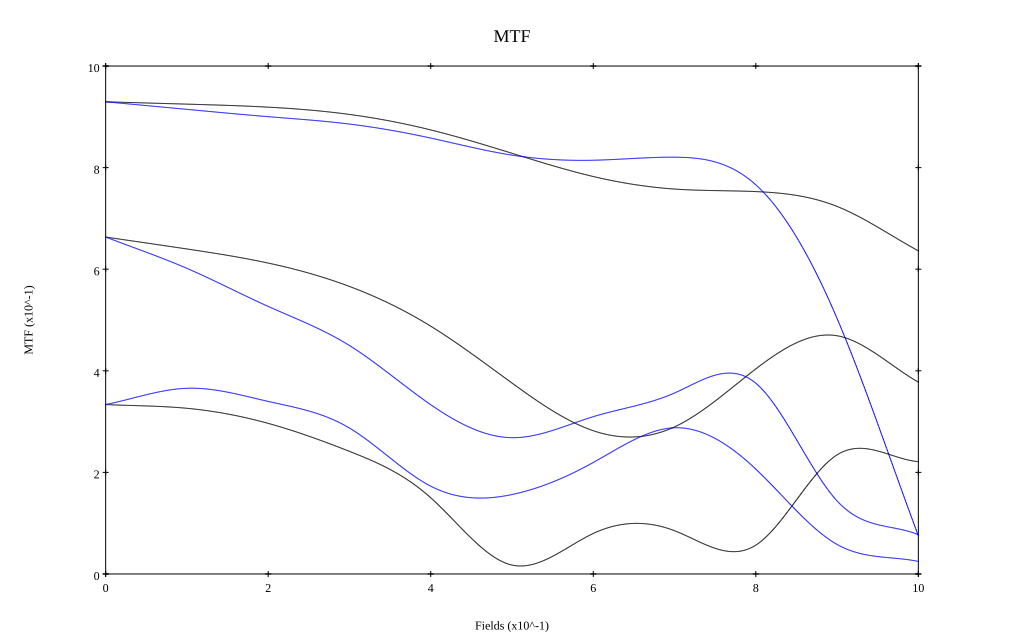

The table this chart was drawn from, first rows:
, 0, 0.1, 0.2, 0.3, 0.4, 0.5, 0.6, 0.7, 0.8, 0.9, 1
10 sag, 0.93, 0.925, 0.919, 0.905, 0.874, 0.828, 0.782, 0.758, 0.753, 0.724, 0.636
10 tan, 0.93, 0.915, 0.9, 0.886, 0.858, 0.825, 0.815, 0.821, 0.766, 0.503, 0.075
30 sag, 0.663, 0.64, 0.612, 0.566, 0.488, 0.376, 0.282, 0.29, 0.404, 0.469, 0.378
30 tan, 0.663, 0.602, 0.527, 0.45, 0.333, 0.268, 0.31, 0.356, 0.375, 0.144, 0.077
50 sag, 0.334, 0.326, 0.296, 0.241, 0.15, 0.018, 0.08, 0.085, 0.057, 0.235, 0.221
50 tan, 0.334, 0.366, 0.34, 0.287, 0.173, 0.156, 0.22, 0.288, 0.206, 0.058, 0.025
